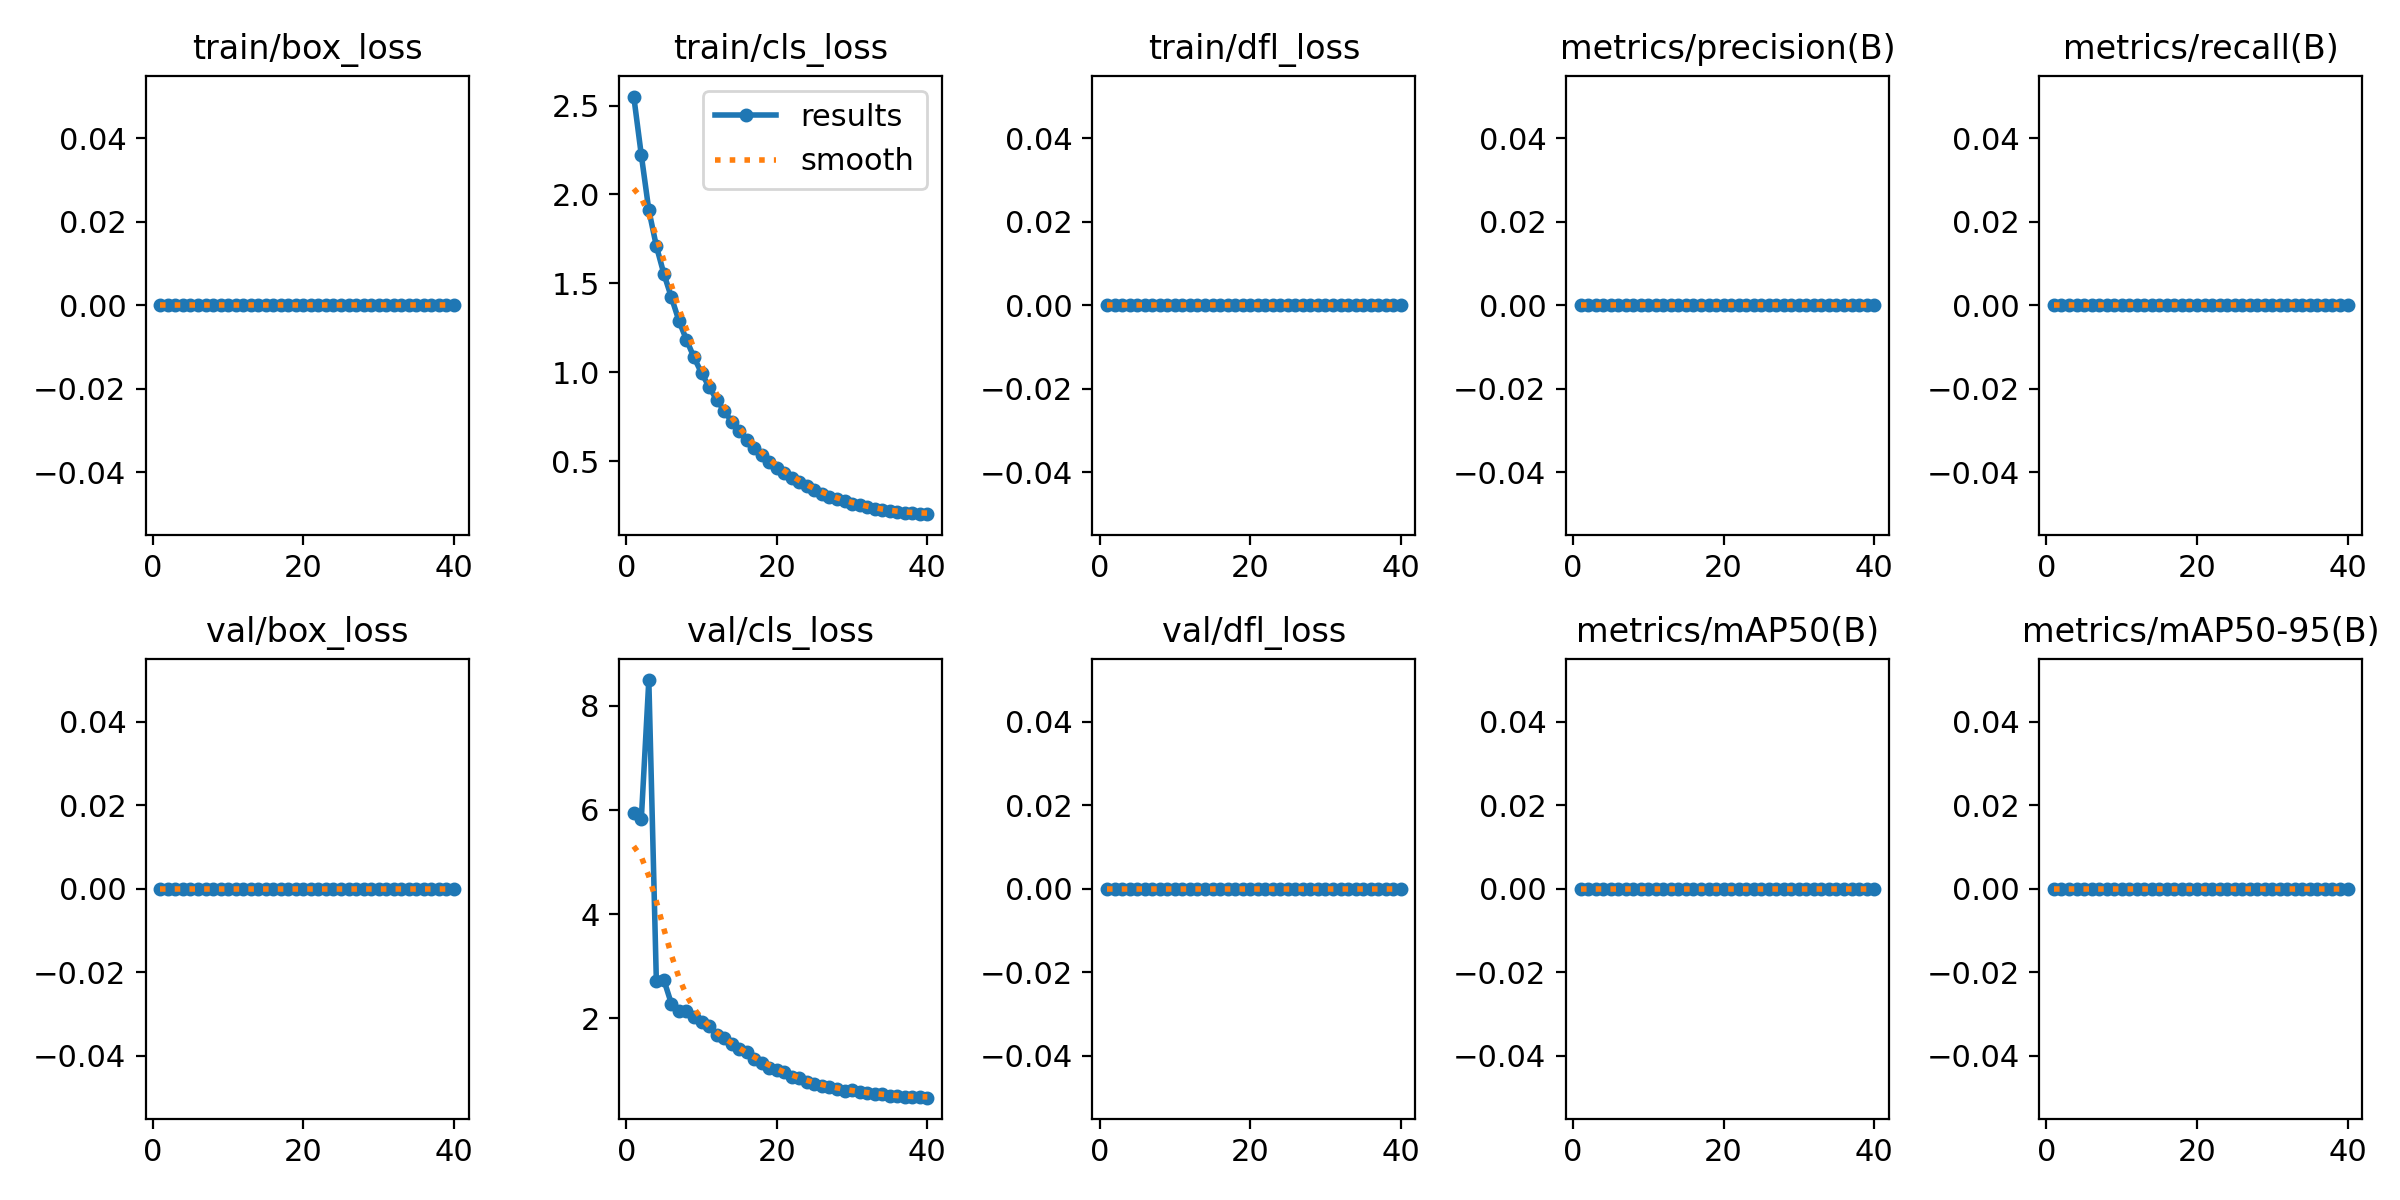

The file beside this chart, header and first rows:
epoch, train/box_loss, train/cls_loss, train/dfl_loss, metrics/precision(B), metrics/recall(B), metrics/mAP50(B), metrics/mAP50-95(B), val/box_loss, val/cls_loss, val/dfl_loss, lr/pg0, lr/pg1, lr/pg2
1, 0, 2.55, 0, 0, 0, 0, 0, 0, 5.937, 0, 0.0006504, 0.0006504, 0.0006504
2, 0, 2.222, 0, 0, 0, 0, 0, 0, 5.818, 0, 0.001285, 0.001285, 0.001285
3, 0, 1.912, 0, 0, 0, 0, 0, 0, 8.492, 0, 0.001886, 0.001886, 0.001886
4, 0, 1.71, 0, 0, 0, 0, 0, 0, 2.715, 0, 0.001852, 0.001852, 0.001852
5, 0, 1.554, 0, 0, 0, 0, 0, 0, 2.733, 0, 0.001852, 0.001852, 0.001852
6, 0, 1.422, 0, 0, 0, 0, 0, 0, 2.278, 0, 0.001802, 0.001802, 0.001802
7, 0, 1.29, 0, 0, 0, 0, 0, 0, 2.141, 0, 0.001752, 0.001752, 0.001752
8, 0, 1.183, 0, 0, 0, 0, 0, 0, 2.144, 0, 0.001703, 0.001703, 0.001703
9, 0, 1.084, 0, 0, 0, 0, 0, 0, 2.022, 0, 0.001654, 0.001654, 0.001654
10, 0, 0.9968, 0, 0, 0, 0, 0, 0, 1.926, 0, 0.001604, 0.001604, 0.001604
11, 0, 0.9194, 0, 0, 0, 0, 0, 0, 1.853, 0, 0.001554, 0.001554, 0.001554
12, 0, 0.8471, 0, 0, 0, 0, 0, 0, 1.672, 0, 0.001505, 0.001505, 0.001505
13, 0, 0.784, 0, 0, 0, 0, 0, 0, 1.613, 0, 0.001455, 0.001455, 0.001455
14, 0, 0.7237, 0, 0, 0, 0, 0, 0, 1.507, 0, 0.001406, 0.001406, 0.001406
15, 0, 0.6704, 0, 0, 0, 0, 0, 0, 1.419, 0, 0.001357, 0.001357, 0.001357
16, 0, 0.6187, 0, 0, 0, 0, 0, 0, 1.345, 0, 0.001307, 0.001307, 0.001307
17, 0, 0.5758, 0, 0, 0, 0, 0, 0, 1.221, 0, 0.001257, 0.001257, 0.001257
18, 0, 0.5343, 0, 0, 0, 0, 0, 0, 1.133, 0, 0.001208, 0.001208, 0.001208
19, 0, 0.4978, 0, 0, 0, 0, 0, 0, 1.047, 0, 0.001159, 0.001159, 0.001159
20, 0, 0.4637, 0, 0, 0, 0, 0, 0, 1, 0, 0.001109, 0.001109, 0.001109
21, 0, 0.4334, 0, 0, 0, 0, 0, 0, 0.9724, 0, 0.001059, 0.001059, 0.001059
22, 0, 0.4073, 0, 0, 0, 0, 0, 0, 0.8806, 0, 0.00101, 0.00101, 0.00101
23, 0, 0.3814, 0, 0, 0, 0, 0, 0, 0.8451, 0, 0.0009605, 0.0009605, 0.0009605
24, 0, 0.3588, 0, 0, 0, 0, 0, 0, 0.7804, 0, 0.000911, 0.000911, 0.000911
25, 0, 0.3378, 0, 0, 0, 0, 0, 0, 0.7388, 0, 0.0008615, 0.0008615, 0.0008615
26, 0, 0.3192, 0, 0, 0, 0, 0, 0, 0.6965, 0, 0.000812, 0.000812, 0.000812
27, 0, 0.3024, 0, 0, 0, 0, 0, 0, 0.6856, 0, 0.0007625, 0.0007625, 0.0007625
28, 0, 0.2879, 0, 0, 0, 0, 0, 0, 0.6437, 0, 0.000713, 0.000713, 0.000713
29, 0, 0.2753, 0, 0, 0, 0, 0, 0, 0.6115, 0, 0.0006635, 0.0006635, 0.0006635
30, 0, 0.2627, 0, 0, 0, 0, 0, 0, 0.6146, 0, 0.000614, 0.000614, 0.000614
31, 0, 0.2524, 0, 0, 0, 0, 0, 0, 0.5885, 0, 0.0005645, 0.0005645, 0.0005645
32, 0, 0.2425, 0, 0, 0, 0, 0, 0, 0.5606, 0, 0.000515, 0.000515, 0.000515
33, 0, 0.2343, 0, 0, 0, 0, 0, 0, 0.5442, 0, 0.0004655, 0.0004655, 0.0004655
34, 0, 0.227, 0, 0, 0, 0, 0, 0, 0.5376, 0, 0.000416, 0.000416, 0.000416
35, 0, 0.221, 0, 0, 0, 0, 0, 0, 0.5143, 0, 0.0003665, 0.0003665, 0.0003665
36, 0, 0.2157, 0, 0, 0, 0, 0, 0, 0.5069, 0, 0.000317, 0.000317, 0.000317
37, 0, 0.2115, 0, 0, 0, 0, 0, 0, 0.4962, 0, 0.0002675, 0.0002675, 0.0002675
38, 0, 0.2083, 0, 0, 0, 0, 0, 0, 0.4888, 0, 0.000218, 0.000218, 0.000218
39, 0, 0.2051, 0, 0, 0, 0, 0, 0, 0.4834, 0, 0.0001685, 0.0001685, 0.0001685
40, 0, 0.2032, 0, 0, 0, 0, 0, 0, 0.4752, 0, 0.000119, 0.000119, 0.000119
